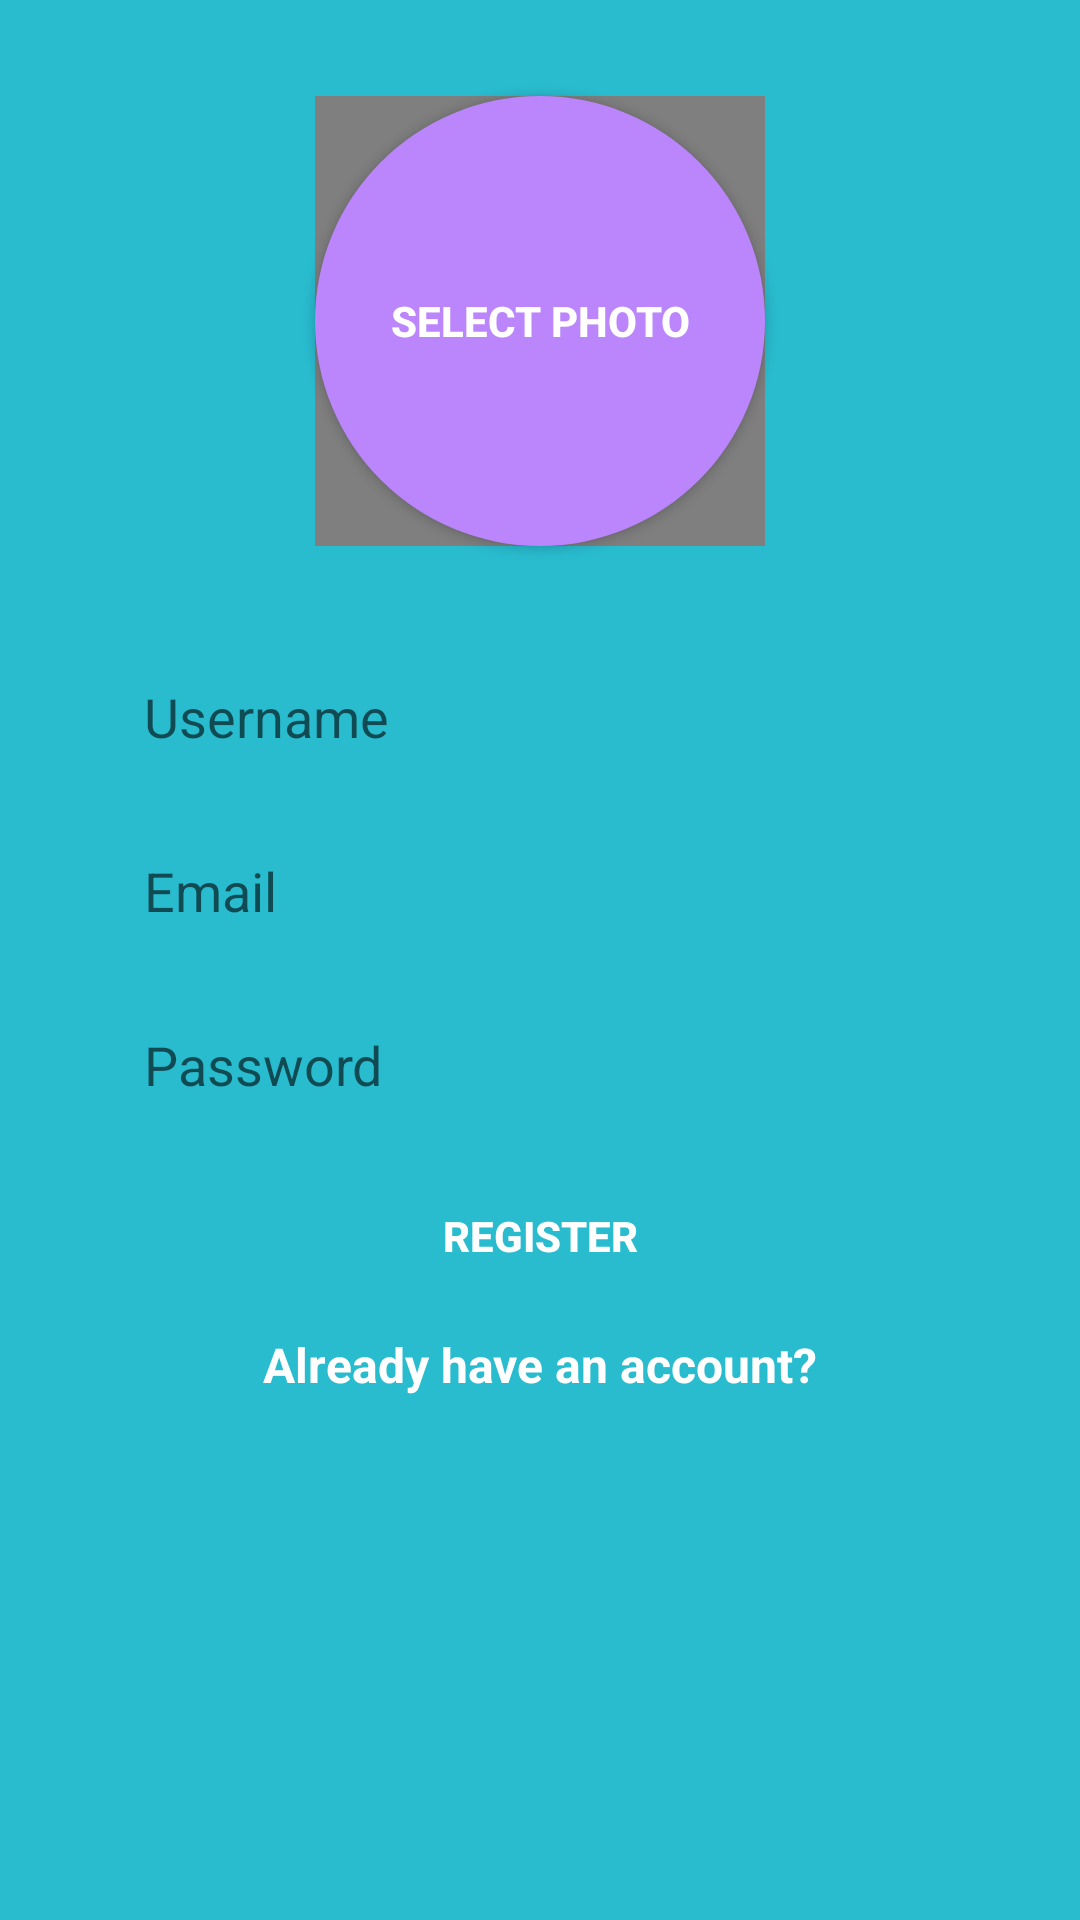

Reconstruct the res/layout file that produces this screen, plus the resources it refers to.
<!-- AndroidManifest.xml: application theme Theme.ZoomPlus -->
<!-- res/layout/activity_register.xml -->
<?xml version="1.0" encoding="utf-8"?>
<androidx.constraintlayout.widget.ConstraintLayout
    xmlns:android="http://schemas.android.com/apk/res/android"
    xmlns:app="http://schemas.android.com/apk/res-auto"
    xmlns:tools="http://schemas.android.com/tools"
    android:layout_width="match_parent"
    android:layout_height="match_parent"
    android:background="#29BCCF"
    tools:context=".registerlogin.RegisterActivity">

    <EditText
        android:id="@+id/username_edittext_register"
        android:layout_width="0dp"
        android:layout_height="50dp"
        android:layout_marginEnd="32dp"
        android:layout_marginLeft="32dp"
        android:layout_marginRight="32dp"
        android:layout_marginStart="32dp"
        android:layout_marginTop="32dp"
        android:background="@drawable/rounded_edittext_register_login"
        android:ems="10"
        android:hint="Username"
        android:inputType="textPersonName"
        android:paddingLeft="16dp"
        app:layout_constraintEnd_toEndOf="parent"
        app:layout_constraintStart_toStartOf="parent"
        app:layout_constraintTop_toBottomOf="@+id/selectphoto_button_register" />

    <EditText
        android:id="@+id/email_edittext_register"
        android:layout_width="0dp"
        android:layout_height="50dp"
        android:layout_marginTop="8dp"
        android:background="@drawable/rounded_edittext_register_login"
        android:ems="10"
        android:hint="Email"
        android:inputType="textEmailAddress"
        android:paddingLeft="16dp"
        app:layout_constraintEnd_toEndOf="@+id/username_edittext_register"
        app:layout_constraintStart_toStartOf="@+id/username_edittext_register"
        app:layout_constraintTop_toBottomOf="@+id/username_edittext_register" />

    <EditText
        android:id="@+id/password_edittext_register"
        android:layout_width="0dp"
        android:layout_height="50dp"
        android:layout_marginTop="8dp"
        android:background="@drawable/rounded_edittext_register_login"
        android:ems="10"
        android:hint="Password"
        android:inputType="textPassword"
        android:paddingLeft="16dp"
        app:layout_constraintEnd_toEndOf="@+id/email_edittext_register"
        app:layout_constraintStart_toStartOf="@+id/email_edittext_register"
        app:layout_constraintTop_toBottomOf="@+id/email_edittext_register" />

    <androidx.appcompat.widget.AppCompatButton
        android:id="@+id/register_button_register"
        android:layout_width="0dp"
        android:layout_height="wrap_content"
        android:layout_marginTop="8dp"
        android:background="@drawable/rounded_button"
        android:text="Register"
        android:textColor="@android:color/white"
        android:textStyle="bold"
        app:layout_constraintEnd_toEndOf="@+id/password_edittext_register"
        app:layout_constraintStart_toStartOf="@+id/password_edittext_register"
        app:layout_constraintTop_toBottomOf="@+id/password_edittext_register"
        android:onClick="registerFun"/>

    <TextView
        android:id="@+id/already_have_account_text_view"
        android:layout_width="wrap_content"
        android:layout_height="wrap_content"
        android:layout_marginEnd="8dp"
        android:layout_marginLeft="8dp"
        android:layout_marginRight="8dp"
        android:layout_marginStart="8dp"
        android:layout_marginTop="8dp"
        android:text="Already have an account?"
        android:textColor="@android:color/white"
        android:textSize="16sp"
        android:textStyle="bold"
        app:layout_constraintEnd_toEndOf="@+id/register_button_register"
        app:layout_constraintStart_toStartOf="@+id/register_button_register"
        app:layout_constraintTop_toBottomOf="@+id/register_button_register"
        android:onClick="alreadyRegisteredFun"/>

    <androidx.appcompat.widget.AppCompatButton
        android:id="@+id/selectphoto_button_register"
        android:layout_width="150dp"
        android:layout_height="150dp"
        android:layout_marginEnd="8dp"
        android:layout_marginLeft="8dp"
        android:layout_marginRight="8dp"
        android:layout_marginStart="8dp"
        android:layout_marginTop="32dp"
        android:background="@drawable/rounded_select_photo_button"
        android:text="Select Photo"
        android:textColor="@android:color/white"
        android:textStyle="bold"
        app:layout_constraintEnd_toEndOf="parent"
        app:layout_constraintStart_toStartOf="parent"
        app:layout_constraintTop_toTopOf="parent"
        android:onClick="selectPhotoFun"/>

    <de.hdodenhof.circleimageview.CircleImageView
        android:id="@+id/selectphoto_imageview_register"
        app:civ_border_width="4dp"
        android:layout_width="150dp"
        android:layout_height="150dp"
        app:layout_constraintBottom_toBottomOf="@+id/selectphoto_button_register"
        app:layout_constraintEnd_toEndOf="@+id/selectphoto_button_register"
        app:layout_constraintStart_toStartOf="@+id/selectphoto_button_register"
        app:layout_constraintTop_toTopOf="@+id/selectphoto_button_register" />

</androidx.constraintlayout.widget.ConstraintLayout>
<!-- resources referenced by this layout -->
<resources>
  <!-- drawable rounded_select_photo_button (drawable) -->
  <?xml version="1.0" encoding="utf-8"?>
  <shape xmlns:android="http://schemas.android.com/apk/res/android">
      <solid android:color="@color/purple_200" />
      <corners android:radius="75dp" />
  </shape>
  <style name="Theme.ZoomPlus" parent="Theme.MaterialComponents.DayNight.DarkActionBar">
          
          <item name="colorPrimary">@color/purple_500</item>
          <item name="colorPrimaryVariant">@color/purple_700</item>
          <item name="colorOnPrimary">@color/white</item>
          
          <item name="colorSecondary">@color/teal_200</item>
          <item name="colorSecondaryVariant">@color/teal_700</item>
          <item name="colorOnSecondary">@color/black</item>
          
          <item name="android:statusBarColor" tools:targetApi="l">?attr/colorPrimaryVariant</item>
          
      </style>
  <!-- not gathered from this repository: default colours our renderer supplied (Android Studio template values) -->
  <color name="purple_200">#FFBB86FC</color>
  <color name="purple_500">#FF6200EE</color>
  <color name="purple_700">#FF3700B3</color>
  <color name="teal_200">#FF03DAC5</color>
  <color name="teal_700">#FF018786</color>
  <color name="black">#FF000000</color>
  <color name="white">#FFFFFFFF</color>
</resources>
